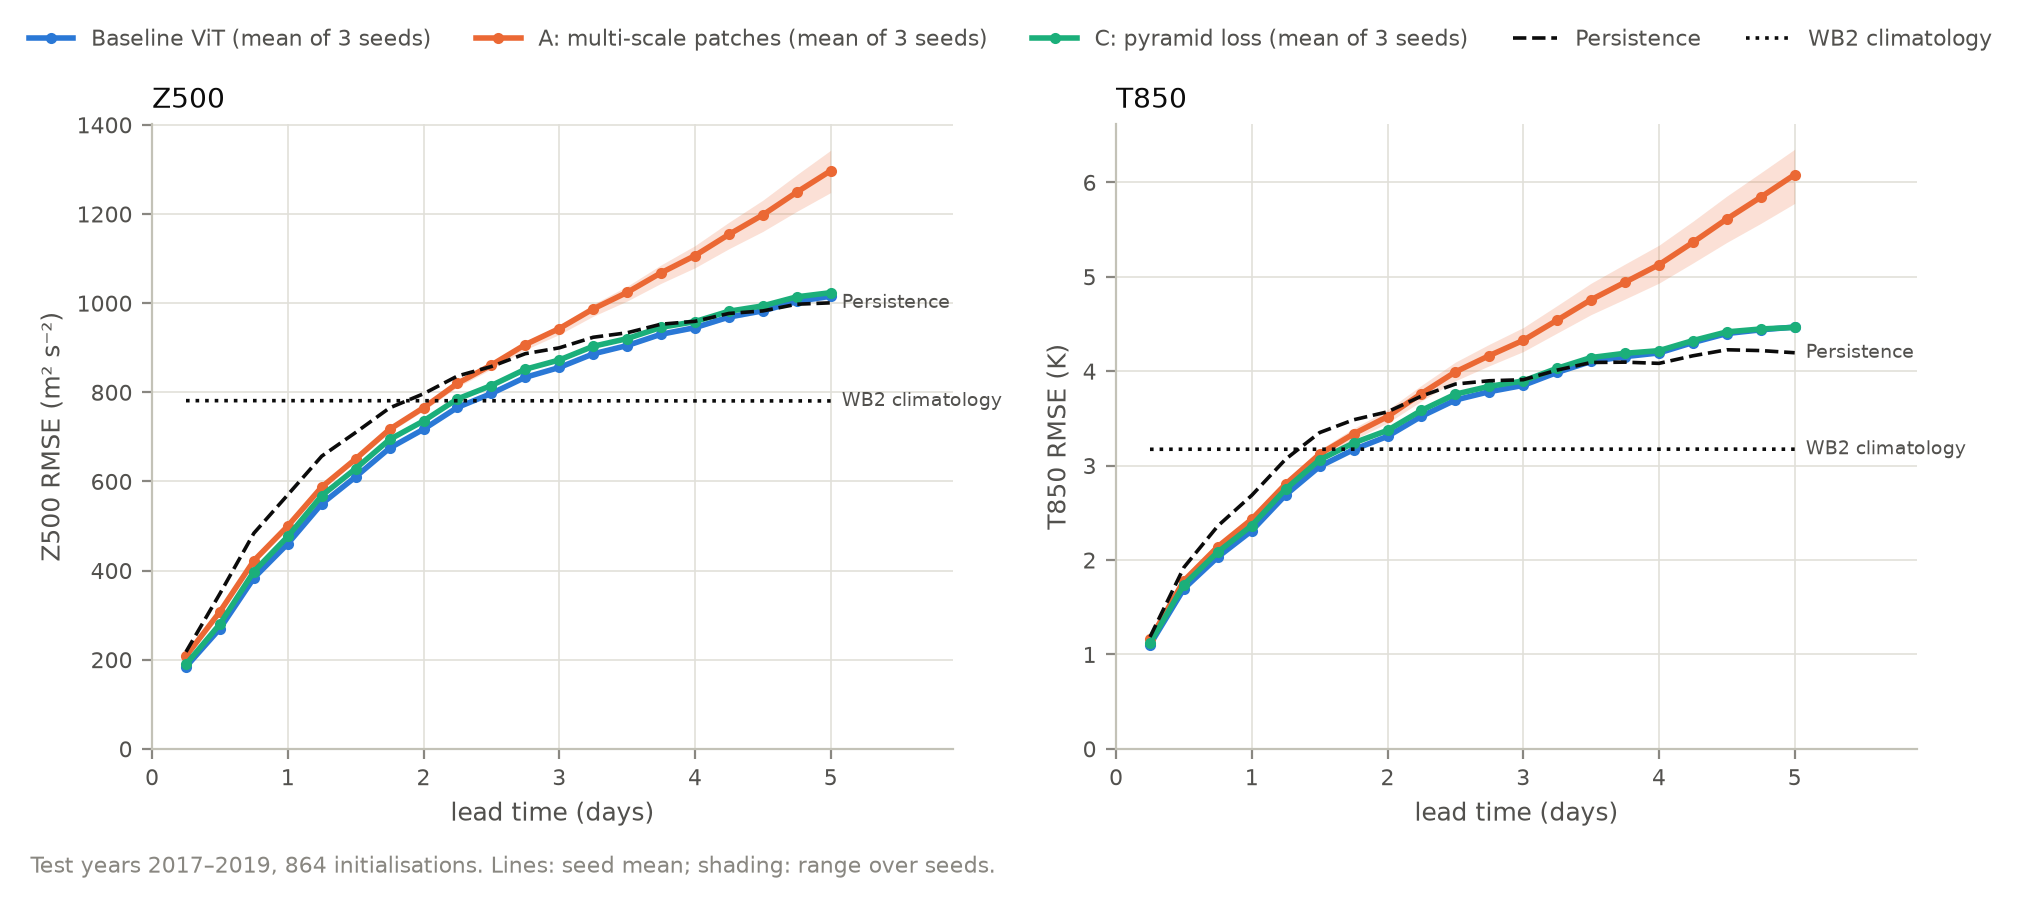

Values plotted in this chart, from the file beside it:
lead_days, mean, min, max, std, count, variable, model
0.25, 184.1, 183.8, 184.4, 0.2984, 3.0, Z500, baseline17
0.5, 269.8, 269.2, 270.3, 0.5475, 3.0, Z500, baseline17
0.75, 383.3, 382.3, 383.9, 0.9302, 3.0, Z500, baseline17
1.0, 460.2, 458.9, 461, 1.158, 3.0, Z500, baseline17
1.25, 549.7, 548.2, 550.6, 1.32, 3.0, Z500, baseline17
1.5, 610.4, 608.8, 611.3, 1.425, 3.0, Z500, baseline17
1.75, 674.8, 672.9, 676, 1.626, 3.0, Z500, baseline17
2.0, 717.1, 715.1, 718.4, 1.71, 3.0, Z500, baseline17
2.25, 766.1, 764, 767.5, 1.903, 3.0, Z500, baseline17
2.5, 797.3, 794.9, 798.7, 2.074, 3.0, Z500, baseline17
2.75, 833.6, 830.8, 835.2, 2.409, 3.0, Z500, baseline17
3.0, 855.7, 852.7, 857.8, 2.649, 3.0, Z500, baseline17
3.25, 886.2, 883, 888.8, 2.989, 3.0, Z500, baseline17
3.5, 904.9, 901.3, 908, 3.364, 3.0, Z500, baseline17
3.75, 930.2, 926.2, 933.9, 3.866, 3.0, Z500, baseline17
4.0, 945, 940.7, 949.3, 4.303, 3.0, Z500, baseline17
4.25, 968.8, 964, 973.4, 4.732, 3.0, Z500, baseline17
4.5, 982.9, 977.5, 987.8, 5.196, 3.0, Z500, baseline17
4.75, 1004, 997.7, 1009, 5.669, 3.0, Z500, baseline17
5.0, 1016, 1009, 1021, 6.041, 3.0, Z500, baseline17
0.25, 208.2, 204.6, 210.4, 3.165, 3.0, Z500, multiscale
0.5, 307.8, 302.1, 310.8, 4.966, 3.0, Z500, multiscale
0.75, 422.2, 415.9, 426.1, 5.514, 3.0, Z500, multiscale
1.0, 500, 493.9, 504.2, 5.405, 3.0, Z500, multiscale
1.25, 587.5, 581.4, 592.4, 5.598, 3.0, Z500, multiscale
1.5, 650.5, 644.6, 655.4, 5.479, 3.0, Z500, multiscale
1.75, 717, 710.5, 722.4, 6.038, 3.0, Z500, multiscale
2.0, 765.3, 758.6, 770.5, 6.098, 3.0, Z500, multiscale
2.25, 820.1, 812, 825.8, 7.178, 3.0, Z500, multiscale
2.5, 861.2, 852, 867, 8.051, 3.0, Z500, multiscale
2.75, 907.1, 895.6, 913.3, 9.928, 3.0, Z500, multiscale
3.0, 942.9, 929.6, 950.5, 11.56, 3.0, Z500, multiscale
3.25, 987.1, 970.6, 997.6, 14.44, 3.0, Z500, multiscale
3.5, 1024, 1005, 1038, 17.28, 3.0, Z500, multiscale
3.75, 1068, 1044, 1086, 21.28, 3.0, Z500, multiscale
4.0, 1107, 1079, 1129, 25.16, 3.0, Z500, multiscale
4.25, 1154, 1122, 1181, 30, 3.0, Z500, multiscale
4.5, 1198, 1161, 1231, 35.24, 3.0, Z500, multiscale
4.75, 1249, 1206, 1288, 41.26, 3.0, Z500, multiscale
5.0, 1297, 1248, 1343, 47.51, 3.0, Z500, multiscale
0.25, 189.6, 188.9, 190.3, 0.6958, 3.0, Z500, pyramid
0.5, 280.1, 279, 281.4, 1.252, 3.0, Z500, pyramid
0.75, 397.8, 396.9, 399.2, 1.269, 3.0, Z500, pyramid
1.0, 476.6, 475.7, 478.4, 1.6, 3.0, Z500, pyramid
1.25, 568.1, 567, 569.9, 1.56, 3.0, Z500, pyramid
1.5, 628.8, 627.8, 630.6, 1.564, 3.0, Z500, pyramid
1.75, 694.2, 693, 696, 1.588, 3.0, Z500, pyramid
2.0, 735.7, 734.5, 737.7, 1.758, 3.0, Z500, pyramid
2.25, 785.1, 783.8, 787.2, 1.796, 3.0, Z500, pyramid
2.5, 815.2, 813.9, 817.3, 1.867, 3.0, Z500, pyramid
2.75, 851.8, 850.2, 854.2, 2.12, 3.0, Z500, pyramid
3.0, 872.5, 870.9, 875.4, 2.506, 3.0, Z500, pyramid
3.25, 903.2, 901.4, 906.4, 2.739, 3.0, Z500, pyramid
3.5, 920.4, 918.5, 923.7, 2.891, 3.0, Z500, pyramid
3.75, 945.7, 943.4, 949.4, 3.197, 3.0, Z500, pyramid
4.0, 958.6, 955.9, 962.8, 3.674, 3.0, Z500, pyramid
4.25, 981.9, 978.7, 986.5, 4.095, 3.0, Z500, pyramid
4.5, 993.9, 990.3, 998.8, 4.394, 3.0, Z500, pyramid
4.75, 1014, 1010, 1019, 4.785, 3.0, Z500, pyramid
5.0, 1024, 1019, 1029, 5.295, 3.0, Z500, pyramid
... 140 more rows
